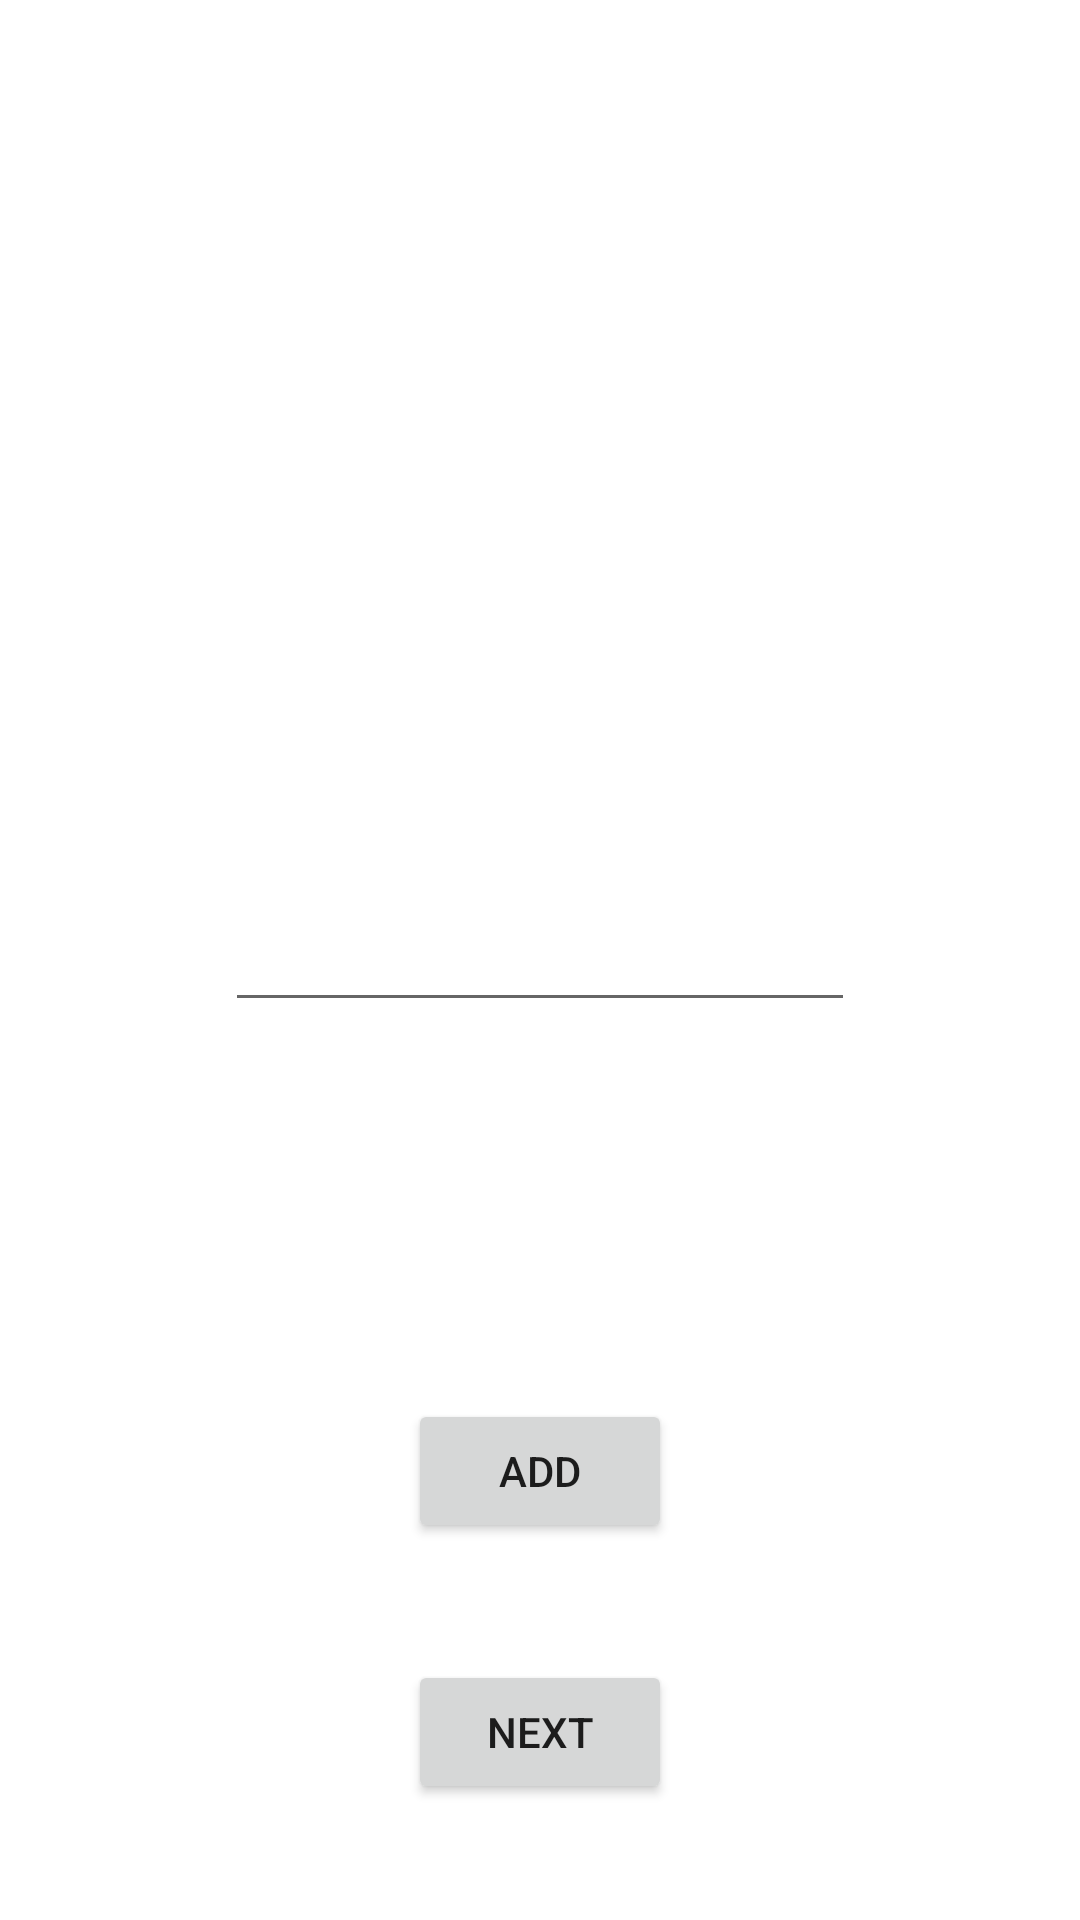

Write the Android layout XML for this screen, with the resource values it uses.
<!-- AndroidManifest.xml: application theme Theme.JavaTD_simplified -->
<!-- res/layout/activity_main.xml -->
<?xml version="1.0" encoding="utf-8"?>
<androidx.constraintlayout.widget.ConstraintLayout xmlns:android="http://schemas.android.com/apk/res/android"
    xmlns:app="http://schemas.android.com/apk/res-auto"
    xmlns:tools="http://schemas.android.com/tools"
    android:layout_width="match_parent"
    android:layout_height="match_parent"
    tools:context=".MainActivity">

    <Button
        android:id="@+id/add"
        android:layout_width="wrap_content"
        android:layout_height="wrap_content"
        android:text="add"
        app:layout_constraintBottom_toBottomOf="parent"
        app:layout_constraintEnd_toEndOf="parent"
        app:layout_constraintStart_toStartOf="parent"
        app:layout_constraintTop_toBottomOf="@+id/input" />

    <EditText
        android:id="@+id/input"
        android:layout_width="wrap_content"
        android:layout_height="wrap_content"
        android:ems="10"
        android:inputType="textPersonName"
        app:layout_constraintBottom_toBottomOf="parent"
        app:layout_constraintEnd_toEndOf="parent"
        app:layout_constraintStart_toStartOf="parent"
        app:layout_constraintTop_toTopOf="parent" />

    <Button
        android:id="@+id/next"
        android:layout_width="wrap_content"
        android:layout_height="wrap_content"
        android:text="next"
        app:layout_constraintBottom_toBottomOf="parent"
        app:layout_constraintEnd_toEndOf="parent"
        app:layout_constraintStart_toStartOf="parent"
        app:layout_constraintTop_toBottomOf="@+id/add" />

</androidx.constraintlayout.widget.ConstraintLayout>
<!-- resources referenced by this layout -->
<resources>
  <style name="Theme.JavaTD_simplified" parent="Theme.MaterialComponents.DayNight.DarkActionBar">
          
          <item name="colorPrimary">@color/purple_500</item>
          <item name="colorPrimaryVariant">@color/purple_700</item>
          <item name="colorOnPrimary">@color/white</item>
          
          <item name="colorSecondary">@color/teal_200</item>
          <item name="colorSecondaryVariant">@color/teal_700</item>
          <item name="colorOnSecondary">@color/black</item>
          
          <item name="android:statusBarColor" tools:targetApi="l">?attr/colorPrimaryVariant</item>
          
      </style>
  <!-- not gathered from this repository: default colours our renderer supplied (Android Studio template values) -->
  <color name="purple_500">#FF6200EE</color>
  <color name="purple_700">#FF3700B3</color>
  <color name="teal_200">#FF03DAC5</color>
  <color name="teal_700">#FF018786</color>
  <color name="black">#FF000000</color>
  <color name="white">#FFFFFFFF</color>
</resources>
